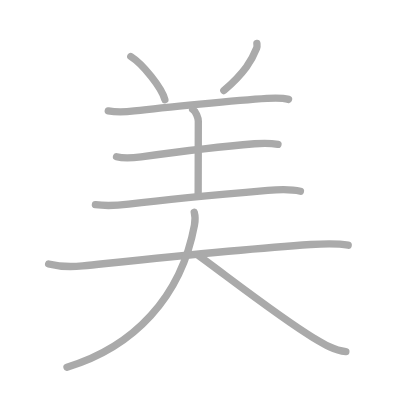
t = 0.00 s
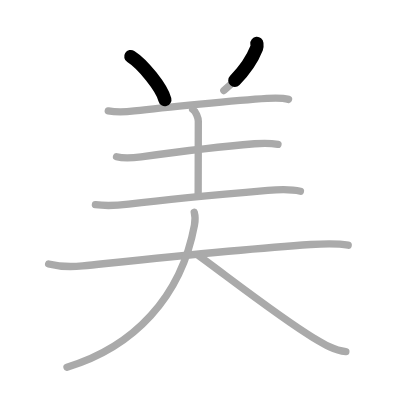
t = 1.75 s
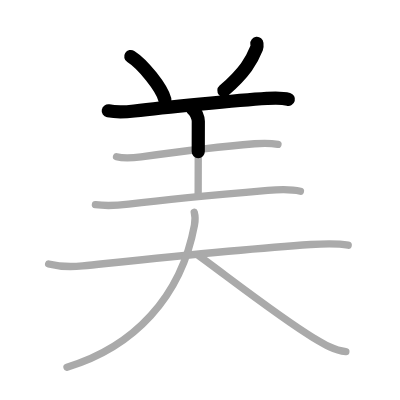
t = 3.50 s
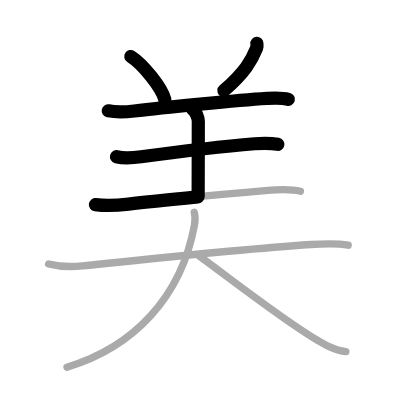
t = 5.50 s
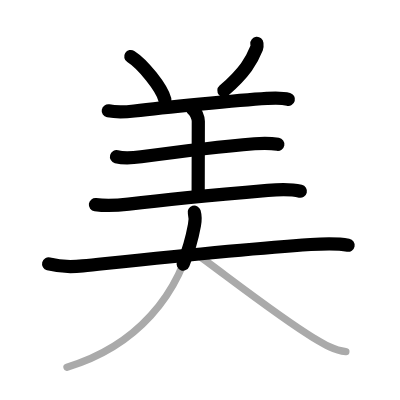
t = 7.25 s
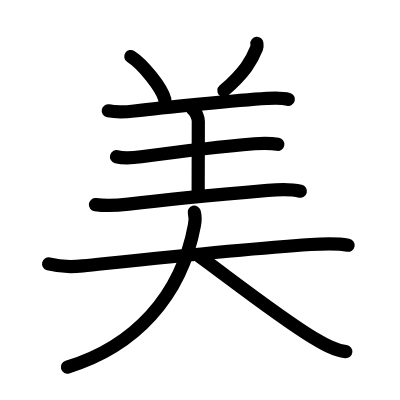
t = 9.00 s

The animated SVG that drew these frames (rendered in a browser with its animation timeline set to each time). Animation: 9 SMIL elements (animate=9); one cycle of 9.00 s.

<?xml version="1.0" standalone="no"?>
<!DOCTYPE svg PUBLIC "-//W3C//DTD SVG 1.1//EN"   "http://www.w3.org/Graphics/SVG/1.1/DTD/svg11.dtd">
<svg width="400px" height="400px"  version="1.1" xmlns="http://www.w3.org/2000/svg">
  <defs>
    <marker id="Triangle" viewBox="0 0 10 10" refX="0" refY="5" markerUnits="strokeWidth" markerWidth="3" style="stroke-opacity:0%;fill:#aaaaaa;" markerHeight="2" orient="auto">
      <path d="M 0 0 L 10 5 L 0 10 z" />
    </marker>
    
    <marker id="Arrow" viewBox="0 0 10 10" refX="5" refY="5" markerUnits="strokeWidth" markerWidth="1.8" style="stroke-opacity:0%;fill:#770000;" markerHeight="2" orient="auto">
      <path d="M 0 4 L 6 4 L 4 1 L 10 5 L 4 9 L 6 6 L 0 6 z" />
        <circle cx="5" cy="5" r="5" />
      </marker>
    
    <marker id="TriangleRed" viewBox="0 0 10 10" refX="0" refY="5" markerUnits="strokeWidth" markerWidth="3" style="stroke-opacity:0%;fill:#CC0000;" markerHeight="2" orient="auto">
      <path d="M 0 0 L 10 5 L 0 10 z" />
    </marker>
    
    <marker id="ArrowRed" viewBox="0 0 10 10" refX="5" refY="5" markerUnits="strokeWidth" markerWidth="1.8" style="stroke-opacity:0%;fill:#CC0000;" markerHeight="2" orient="auto">
      <path d="M 0 4 L 6 4 L 4 1 L 10 5 L 4 9 L 6 6 L 0 6 z" />
        <circle cx="5" cy="5" r="5" />
      </marker>
    
  </defs>
  
  <path style="fill:#ffffff; fill-opacity:100%; fill-rule:evenodd; stroke-width:0;" d="M 0 0 L 400px 0 L 400px 400px L 0 400px L 0 0" />

  <g transform="scale(3.6697247706422 3.6697247706422)">
<path style="fill:none; fill-opacity:0%; fill-rule:evenodd; stroke:#aaaaaa; stroke-opacity:100%; stroke-width: 1.5pt; stroke-linejoin:round; stroke-linecap:round;" d="M35.64 15.4c3.28 2.07 8.47 8.53 9.29 11.76"></path>
<path style="fill:none; fill-opacity:0%; fill-rule:evenodd; stroke:#aaaaaa; stroke-opacity:100%; stroke-width: 1.5pt; stroke-linejoin:round; stroke-linecap:round;" d="M70 11.82c0.03 0.32 0.12 0.85-0.06 1.29c-1.32 3.33-3.19 6.58-8.94 11.58"></path>
<path style="fill:none; fill-opacity:0%; fill-rule:evenodd; stroke:#aaaaaa; stroke-opacity:100%; stroke-width: 1.5pt; stroke-linejoin:round; stroke-linecap:round;" d="M29.5 30.21c2.61 0.49 4.98 0.28 7.09 0.03c7.38-0.89 28.24-2.94 36.17-3.44c1.94-0.12 3.96-0.26 5.87 0.28"></path>
<path style="fill:none; fill-opacity:0%; fill-rule:evenodd; stroke:#aaaaaa; stroke-opacity:100%; stroke-width: 1.5pt; stroke-linejoin:round; stroke-linecap:round;" d="M52.49 29.82c0.86 0.5 1.55 2.24 1.55 3.25c0 6-0.04 12.25-0.04 20.25"></path>
<path style="fill:none; fill-opacity:0%; fill-rule:evenodd; stroke:#aaaaaa; stroke-opacity:100%; stroke-width: 1.5pt; stroke-linejoin:round; stroke-linecap:round;" d="M31.75 42.71c1.88 0.49 4.73 0.29 6.71 0.02c7.22-0.98 21.44-2.77 30.92-3.56c2.09-0.17 4.13-0.23 6.37 0.16"></path>
<path style="fill:none; fill-opacity:0%; fill-rule:evenodd; stroke:#aaaaaa; stroke-opacity:100%; stroke-width: 1.5pt; stroke-linejoin:round; stroke-linecap:round;" d="M26 55.77c3.19 0.43 6.1 0.21 9.04-0.15c8.29-0.99 29.45-3 37.93-3.74c2.86-0.25 6.06-0.44 8.9 0.23"></path>
<path style="fill:none; fill-opacity:0%; fill-rule:evenodd; stroke:#aaaaaa; stroke-opacity:100%; stroke-width: 1.5pt; stroke-linejoin:round; stroke-linecap:round;" d="M13.25 71.93c2.84 0.73 6.21 0.84 9.28 0.52c18.2-1.88 42.94-4.54 62.13-5.82c3.39-0.22 7.2-0.37 10.22 0.19"></path>
<path style="fill:none; fill-opacity:0%; fill-rule:evenodd; stroke:#aaaaaa; stroke-opacity:100%; stroke-width: 1.5pt; stroke-linejoin:round; stroke-linecap:round;" d="M52.93 57.82c0.32 1.12 0.29 2.29 0.06 3.54c-3.62 19.58-16.49 33.21-34.74 38.71"></path>
<path style="fill:none; fill-opacity:0%; fill-rule:evenodd; stroke:#aaaaaa; stroke-opacity:100%; stroke-width: 1.5pt; stroke-linejoin:round; stroke-linecap:round;" d="M54 69.57c7.37 5.33 22.27 16.99 31.51 22.55c2.65 1.6 5.59 3.38 8.74 3.7"></path>

<path style="fill:none; fill-opacity:0%; fill-rule:evenodd; stroke:#000000; stroke-opacity:100%; stroke-width: 2.7pt; stroke-linejoin:round; stroke-linecap:round;" d="M35.64 15.4c3.28 2.07 8.47 8.53 9.29 11.76" pathLength="100" stroke-dashoffset="100" stroke-dasharray="100 105"><animate id="dashAnim1" attributeName="stroke-dashoffset" from="100" to="0" dur="1s" calcMode="linear" fill="freeze"/></path>
<path style="fill:none; fill-opacity:0%; fill-rule:evenodd; stroke:#000000; stroke-opacity:100%; stroke-width: 2.7pt; stroke-linejoin:round; stroke-linecap:round;" d="M70 11.82c0.03 0.32 0.12 0.85-0.06 1.29c-1.32 3.33-3.19 6.58-8.94 11.58" pathLength="100" stroke-dashoffset="100" stroke-dasharray="100 105"><animate id="dashAnim2" attributeName="stroke-dashoffset" from="100" to="0" dur="1s" calcMode="linear" begin="dashAnim1.end" fill="freeze"/></path>
<path style="fill:none; fill-opacity:0%; fill-rule:evenodd; stroke:#000000; stroke-opacity:100%; stroke-width: 2.7pt; stroke-linejoin:round; stroke-linecap:round;" d="M29.5 30.21c2.61 0.49 4.98 0.28 7.09 0.03c7.38-0.89 28.24-2.94 36.17-3.44c1.94-0.12 3.96-0.26 5.87 0.28" pathLength="100" stroke-dashoffset="100" stroke-dasharray="100 105"><animate id="dashAnim3" attributeName="stroke-dashoffset" from="100" to="0" dur="1s" calcMode="linear" begin="dashAnim2.end" fill="freeze"/></path>
<path style="fill:none; fill-opacity:0%; fill-rule:evenodd; stroke:#000000; stroke-opacity:100%; stroke-width: 2.7pt; stroke-linejoin:round; stroke-linecap:round;" d="M52.49 29.82c0.86 0.5 1.55 2.24 1.55 3.25c0 6-0.04 12.25-0.04 20.25" pathLength="100" stroke-dashoffset="100" stroke-dasharray="100 105"><animate id="dashAnim4" attributeName="stroke-dashoffset" from="100" to="0" dur="1s" calcMode="linear" begin="dashAnim3.end" fill="freeze"/></path>
<path style="fill:none; fill-opacity:0%; fill-rule:evenodd; stroke:#000000; stroke-opacity:100%; stroke-width: 2.7pt; stroke-linejoin:round; stroke-linecap:round;" d="M31.75 42.71c1.88 0.49 4.73 0.29 6.71 0.02c7.22-0.98 21.44-2.77 30.92-3.56c2.09-0.17 4.13-0.23 6.37 0.16" pathLength="100" stroke-dashoffset="100" stroke-dasharray="100 105"><animate id="dashAnim5" attributeName="stroke-dashoffset" from="100" to="0" dur="1s" calcMode="linear" begin="dashAnim4.end" fill="freeze"/></path>
<path style="fill:none; fill-opacity:0%; fill-rule:evenodd; stroke:#000000; stroke-opacity:100%; stroke-width: 2.7pt; stroke-linejoin:round; stroke-linecap:round;" d="M26 55.77c3.19 0.43 6.1 0.21 9.04-0.15c8.29-0.99 29.45-3 37.93-3.74c2.86-0.25 6.06-0.44 8.9 0.23" pathLength="100" stroke-dashoffset="100" stroke-dasharray="100 105"><animate id="dashAnim6" attributeName="stroke-dashoffset" from="100" to="0" dur="1s" calcMode="linear" begin="dashAnim5.end" fill="freeze"/></path>
<path style="fill:none; fill-opacity:0%; fill-rule:evenodd; stroke:#000000; stroke-opacity:100%; stroke-width: 2.7pt; stroke-linejoin:round; stroke-linecap:round;" d="M13.25 71.93c2.84 0.73 6.21 0.84 9.28 0.52c18.2-1.88 42.94-4.54 62.13-5.82c3.39-0.22 7.2-0.37 10.22 0.19" pathLength="100" stroke-dashoffset="100" stroke-dasharray="100 105"><animate id="dashAnim7" attributeName="stroke-dashoffset" from="100" to="0" dur="1s" calcMode="linear" begin="dashAnim6.end" fill="freeze"/></path>
<path style="fill:none; fill-opacity:0%; fill-rule:evenodd; stroke:#000000; stroke-opacity:100%; stroke-width: 2.7pt; stroke-linejoin:round; stroke-linecap:round;" d="M52.93 57.82c0.32 1.12 0.29 2.29 0.06 3.54c-3.62 19.58-16.49 33.21-34.74 38.71" pathLength="100" stroke-dashoffset="100" stroke-dasharray="100 105"><animate id="dashAnim8" attributeName="stroke-dashoffset" from="100" to="0" dur="1s" calcMode="linear" begin="dashAnim7.end" fill="freeze"/></path>
<path style="fill:none; fill-opacity:0%; fill-rule:evenodd; stroke:#000000; stroke-opacity:100%; stroke-width: 2.7pt; stroke-linejoin:round; stroke-linecap:round;" d="M54 69.57c7.37 5.33 22.27 16.99 31.51 22.55c2.65 1.6 5.59 3.38 8.74 3.7" pathLength="100" stroke-dashoffset="100" stroke-dasharray="100 105"><animate id="dashAnim9" attributeName="stroke-dashoffset" from="100" to="0" dur="1s" calcMode="linear" begin="dashAnim8.end" fill="freeze"/></path>

</g>

</svg>  
          
